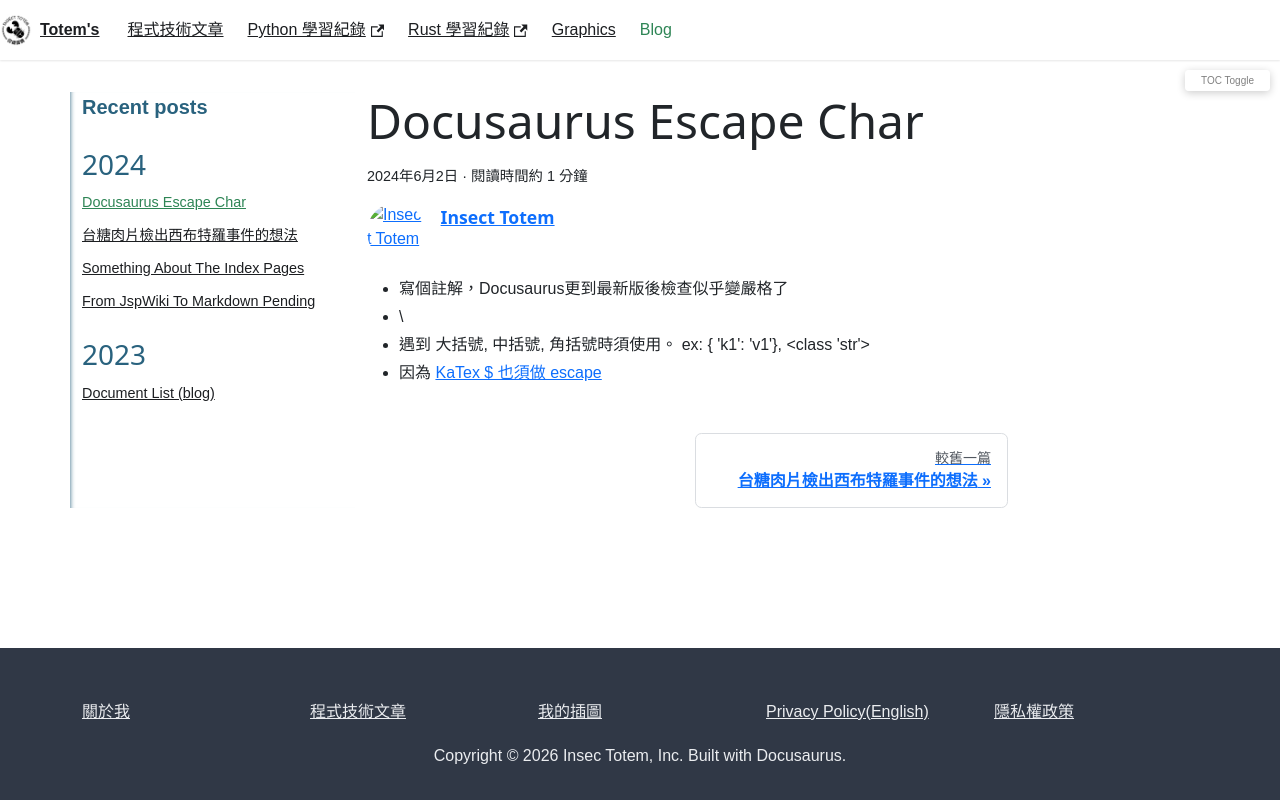

repository: chichunhuang/slash · page: blog/20240602_Docusaurus_escape/index.html · generator: docusaurus

---
title: Docusaurus Escape Char
authors: [insect]
---

# Docusaurus Escape Char
* 寫個註解，Docusaurus更到最新版後檢查似乎變嚴格了
* \ 
* 遇到 大括號, 中括號, 角括號時須使用。 ex: \{ 'k1': 'v1'\}, \<class 'str'\>
* 因為 [KaTex \$ 也須做 escape](../docs/Docusaurus/Math_Equations_KaTex)
